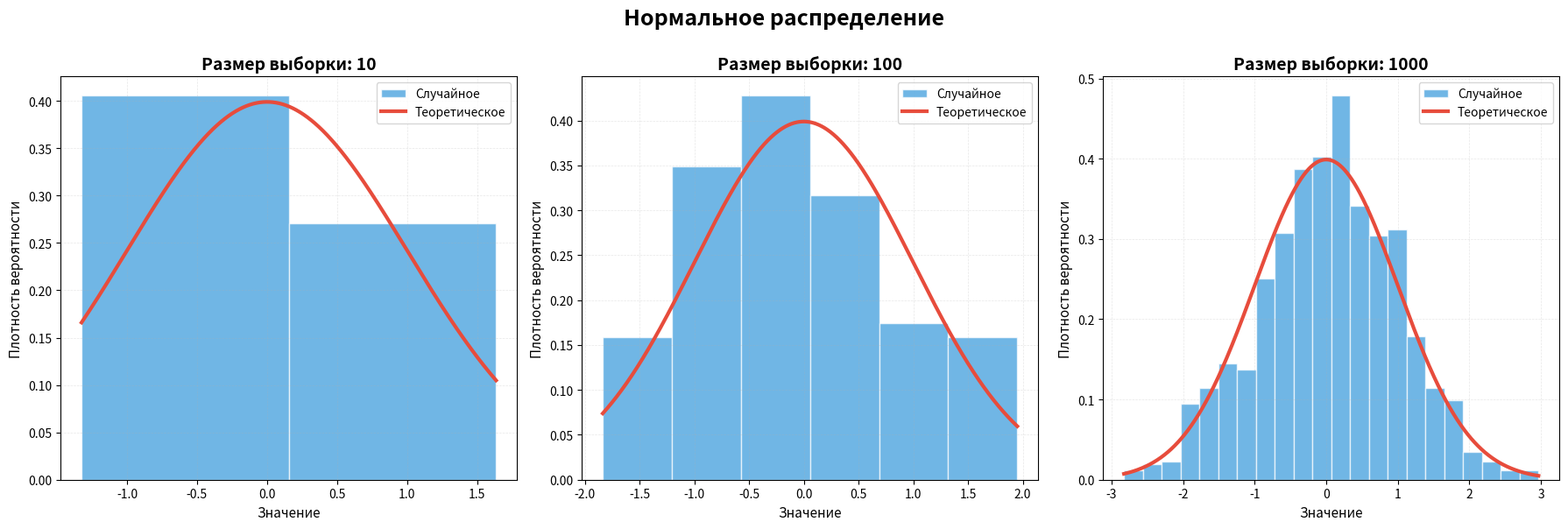
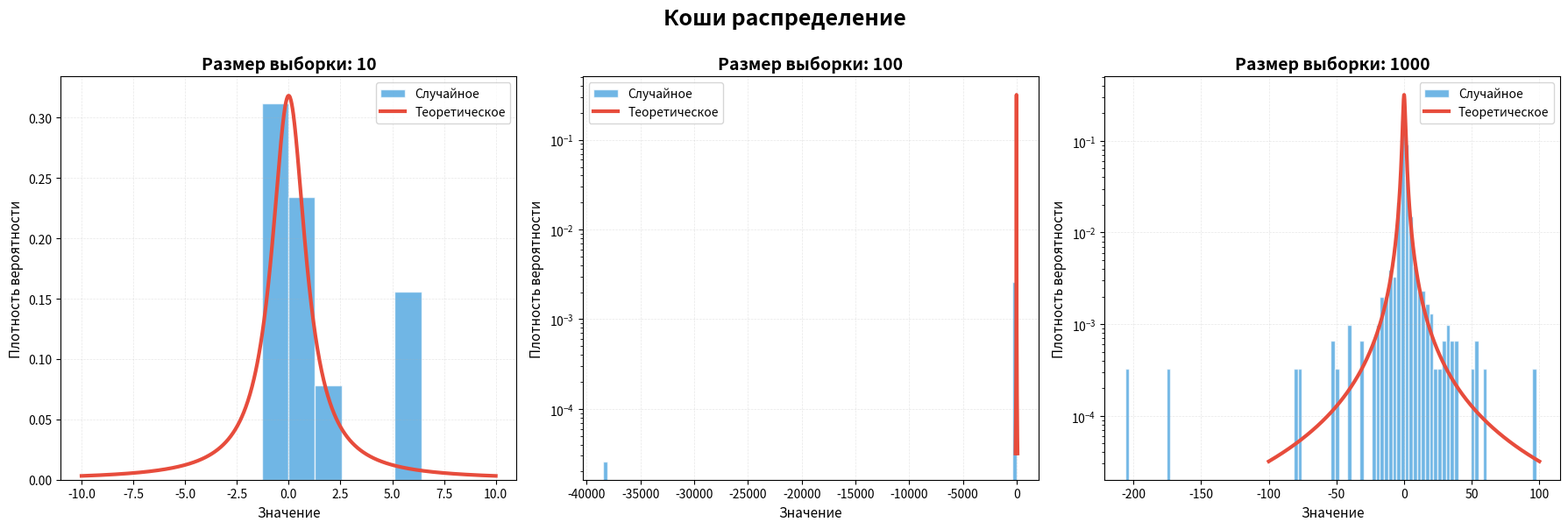
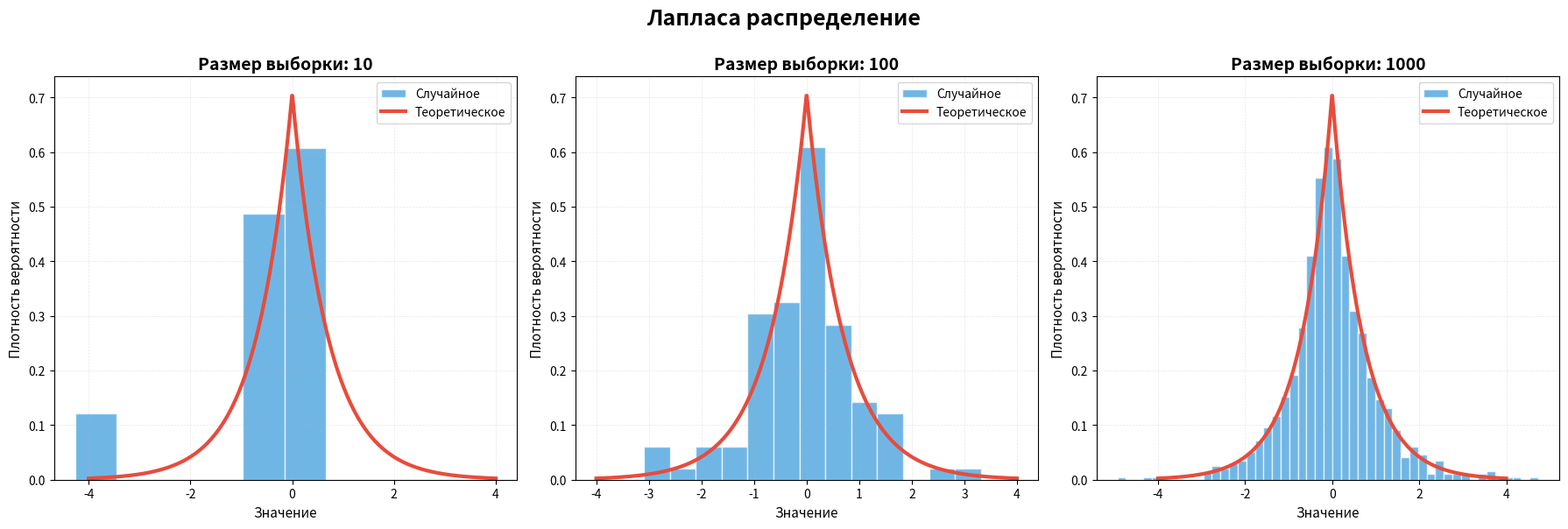
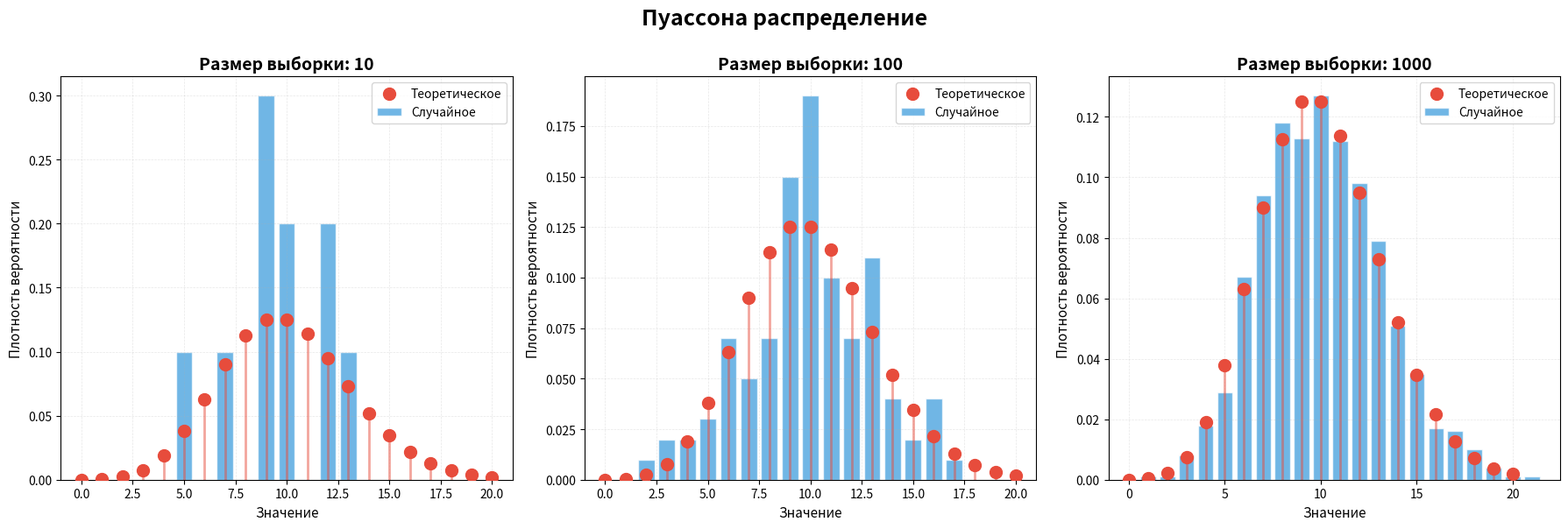
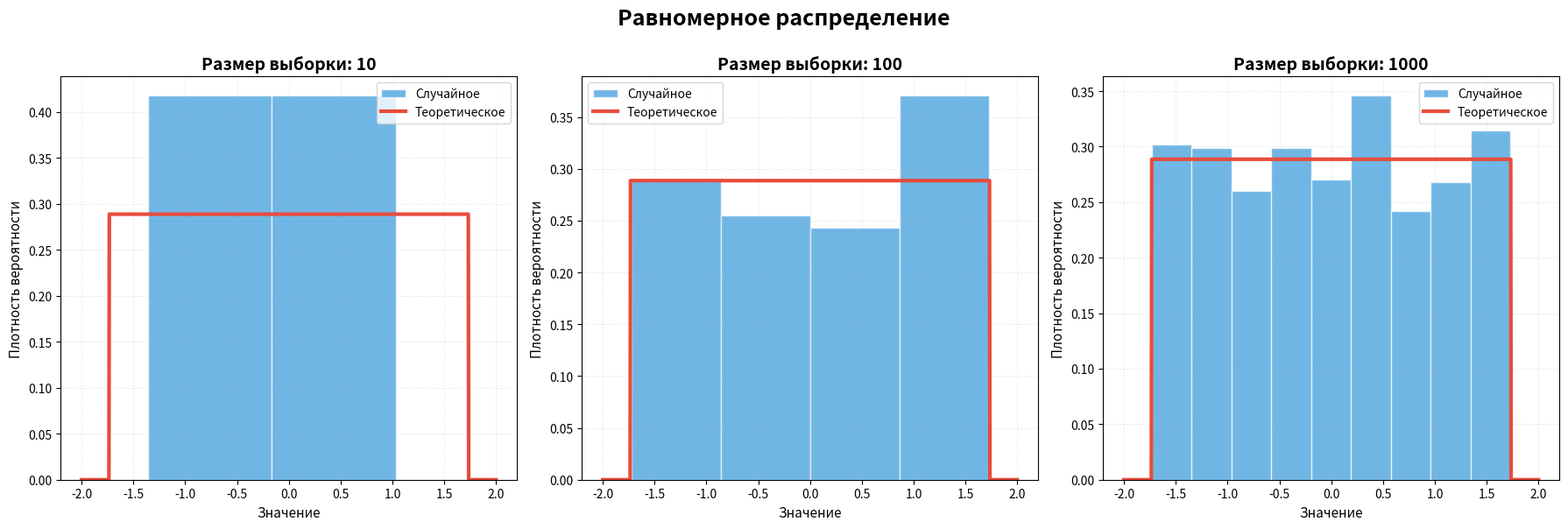

Here is the Python script that generated these plots, in order:
import numpy as np
import matplotlib.pyplot as plt
from scipy import stats

def calculate_bins(data):
    iqr = np.percentile(data, 75) - np.percentile(data, 25)
    if iqr > 0:
        h_fd = 2 * iqr / (len(data) ** (1/3))
        bins = int((max(data) - min(data)) / h_fd)
    else:
        bins = 10

    bins = min(bins, 100)
    unique_values = len(np.unique(data))
    bins = min(bins, unique_values)
    return max(2, bins)

def get_theoretical(name, x_range):
    if name == "Нормальное":
        return stats.norm.pdf(x_range, 0, 1)
    elif name == "Коши":
        return stats.cauchy.pdf(x_range, 0, 1)
    elif name == "Лапласа":
        return stats.laplace.pdf(x_range, 0, 1/np.sqrt(2))
    elif name == "Пуассона":
        x_disc = np.arange(0, 21)
        return x_disc, stats.poisson.pmf(x_disc, 10)
    elif name == "Равномерное":
        return stats.uniform.pdf(x_range, -np.sqrt(3), 2*np.sqrt(3))

def paint_distribution(name, data_list, sample_sizes):
    fig, axes = plt.subplots(1, 3, figsize=(18, 6))
    
    hist_color = '#3498db'
    true_color = '#e74c3c'
    
    for idx, (data, size) in enumerate(zip(data_list, sample_sizes)):
        ax = axes[idx]
        
        bins_count = calculate_bins(data)

        if name == "Пуассона":
            unique, counts = np.unique(data, return_counts=True)
            ax.bar(unique, counts/len(data), width=0.8, color=hist_color, 
                   alpha=0.7, edgecolor='white', linewidth=1, label='Случайное')
        else:
            ax.hist(data, bins=bins_count, density=True, color=hist_color,
                    alpha=0.7, edgecolor='white', linewidth=1, label='Случайное')
        
        if name == "Пуассона":
            x_theor, y_theor = get_theoretical(name, None)
            ax.scatter(x_theor, y_theor, color=true_color, s=100, zorder=5,
                      label='Теоретическое', marker='o')
            ax.vlines(x_theor, 0, y_theor, colors=true_color, alpha=0.5, linewidth=2)
        else:
            if name == "Коши":
                x_range = np.linspace(-10, 10, 1000)
                if(size >= 100):
                    x_range = np.linspace(-100, 100, 10000)
            elif name == "Равномерное":
                x_range = np.linspace(-2, 2, 1000)
            elif name == "Лапласа":
                x_range = np.linspace(-4, 4, 1000)
            else:
                x_range = np.linspace(min(data), max(data), 1000)
            
            y_theor = get_theoretical(name, x_range)
            ax.plot(x_range, y_theor, color=true_color, linewidth=3, 
                   label='Теоретическое')
        if name == "Коши" and size >= 100:
            ax.set_yscale('log')

        ax.set_title(f'Размер выборки: {size}', fontsize=14, fontweight='bold')
        ax.set_xlabel('Значение', fontsize=11)
        ax.set_ylabel('Плотность вероятности', fontsize=11)
        ax.grid(True, alpha=0.3, linestyle='--', linewidth=0.5)
        ax.legend(fontsize=10)
    
    
    fig.suptitle(f'{name} распределение', fontsize=18, fontweight='bold', y=1.0)
    plt.subplots_adjust(top=0.8)
    plt.tight_layout()
    plt.show()
    
    return

def calculate_characteristics(data):
    mean = np.mean(data)
    median = np.median(data)
    zR = (np.min(data) + np.max(data)) / 2
    q14, q34 = np.percentile(data, [25, 75])
    zQ = (q14 + q34) / 2
    n = len(data)
    trim_count = int(n * 0.1)
    if trim_count > 0:
        sorted_data = np.sort(data)
        trimmed = sorted_data[trim_count: -trim_count]
        ztr = np.mean(trimmed)
    
    return { 'mean': mean, 'median': median, 'zR': zR, 'zQ': zQ, 'ztr': ztr }

def print_results_table(dist_name, results, size):
    print("")
    print(f" {dist_name} РАСПРЕДЕЛЕНИЕ (n = {size})".center(69))
    print(f"| {'Оценка':<25} | {'Среднее':>12} | {'Дисперсия':>12} | {'<x> +- sqrt(D)':>14} |")
    print(f"|{'-'*27}|{'-'*14}|{'-'*14}|{'-'*16}|")
    
    names = [ 'mean', 'median', 'zR', 'zQ', 'ztr' ]
    
    for name in names:
        mean_val = results[name]['mean']
        var_val = results[name]['variance']
        mean_rounded = round(mean_val, 1)
        std_rounded = round(np.sqrt(var_val), 1)
        error_str = f"{mean_rounded:.1f} +- {std_rounded:.1f}"
        print(f"| {name:<25} | {mean_val:>12.6f} | {var_val:>12.6f} | {error_str:>14} |")

def main():
    random = np.random.default_rng(5)
    sample_sizes = [10, 100, 1000]
    n_simulations = 1000
    
    distributions = {
        'Нормальное': lambda n: random.normal(0, 1, n),
        'Коши': lambda n: random.standard_cauchy(n),
        'Лапласа': lambda n: random.laplace(0, 1/np.sqrt(2), n),
        'Пуассона': lambda n: random.poisson(10, n),
        'Равномерное': lambda n: random.uniform(-np.sqrt(3), np.sqrt(3), n)
    }

    for dist_name, dist_func in distributions.items():
        for size in sample_sizes:
            all_results = { 'mean': [], 'median': [], 'zR': [], 'zQ': [], 'ztr': [] }
            
            for _ in range(n_simulations):
                sample = dist_func(size)
                stats = calculate_characteristics(sample)
                
                for key in all_results:
                    all_results[key].append(stats[key])
            
            size_results = {}
            for key, values in all_results.items():
                size_results[key] = {
                    'mean': np.mean(values),
                    'variance': np.var(values, ddof=1)
                }

            print_results_table(dist_name, size_results, size)
    
    random = np.random.default_rng(5)

    data = { "Нормальное": [], "Коши": [], "Лапласа": [], "Пуассона": [], "Равномерное": [] }
    sample_sizes = [10, 100, 1000]
    
    for i in sample_sizes:
        data["Нормальное"].append(random.normal(0, 1, i))
        data["Коши"].append(random.standard_cauchy(i))
        data["Лапласа"].append(random.laplace(0, 1/np.sqrt(2), i))
        data["Пуассона"].append(random.poisson(10, i))
        data["Равномерное"].append(random.uniform(-np.sqrt(3), np.sqrt(3), i))

    for name in data:
        paint_distribution(name, data[name], sample_sizes)

if __name__ == "__main__":
    main()
